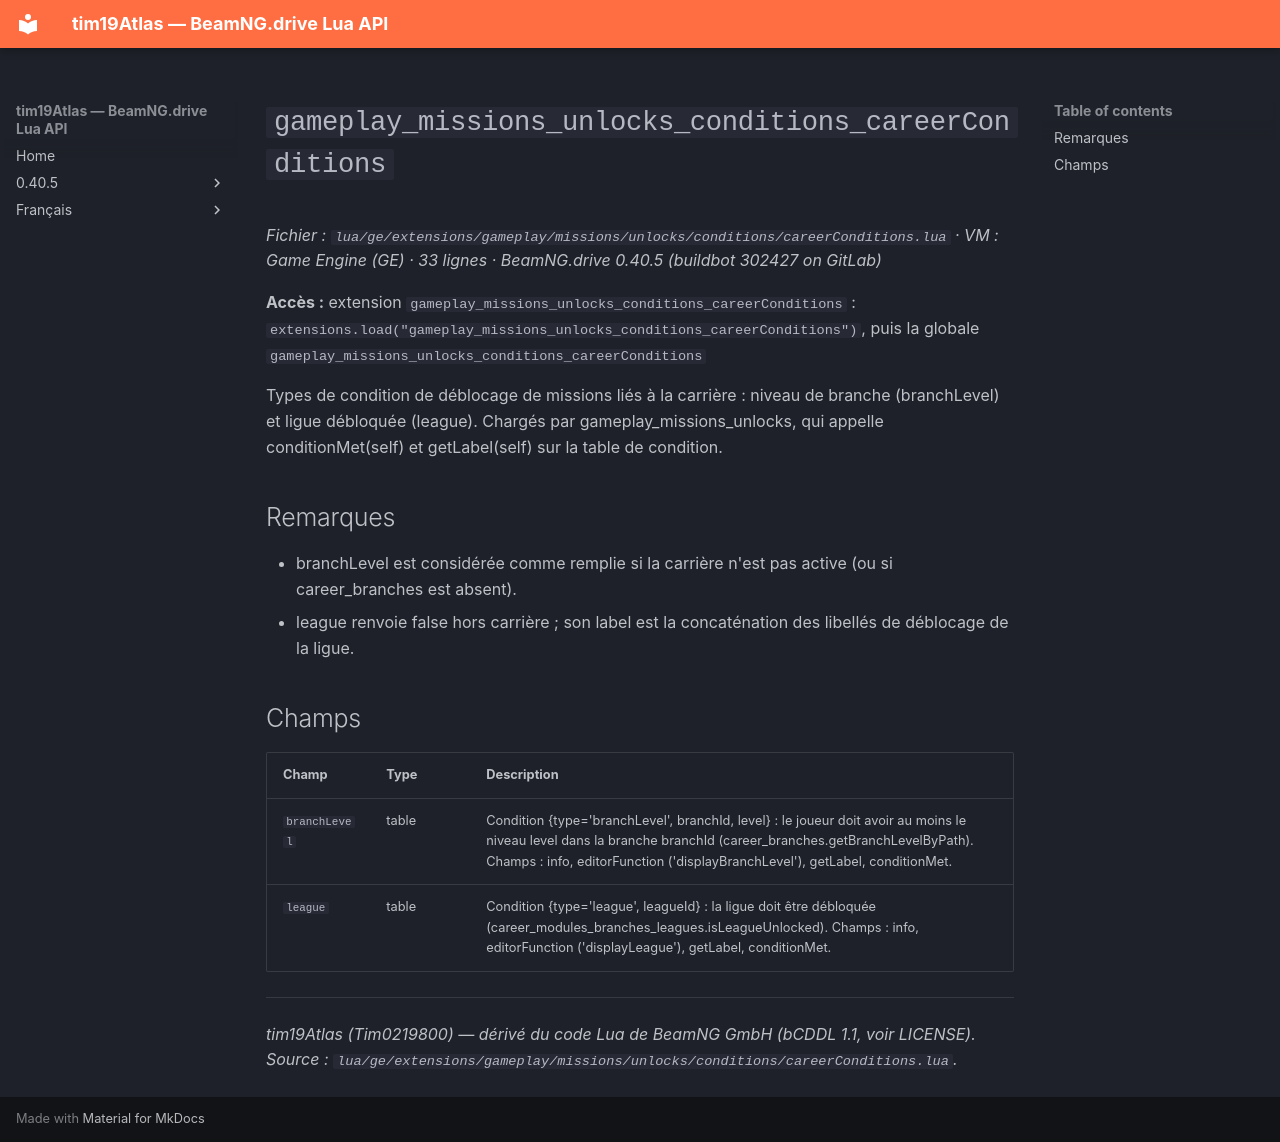

repository: Tim0219800/beamng-lua-atlas · page: fr/0.40.5/ge/extensions/gameplay/missions/unlocks/conditions/careerConditions.html · generator: mkdocs

# `gameplay_missions_unlocks_conditions_careerConditions`

*Fichier : `lua/ge/extensions/gameplay/missions/unlocks/conditions/careerConditions.lua` · VM : Game Engine (GE) · 33 lignes · BeamNG.drive 0.40.5 (buildbot 302427 on GitLab)*

**Accès :** extension `gameplay_missions_unlocks_conditions_careerConditions` : `extensions.load("gameplay_missions_unlocks_conditions_careerConditions")`, puis la globale `gameplay_missions_unlocks_conditions_careerConditions`

Types de condition de déblocage de missions liés à la carrière : niveau de branche (branchLevel) et ligue débloquée (league). Chargés par gameplay_missions_unlocks, qui appelle conditionMet(self) et getLabel(self) sur la table de condition.

## Remarques

- branchLevel est considérée comme remplie si la carrière n'est pas active (ou si career_branches est absent).
- league renvoie false hors carrière ; son label est la concaténation des libellés de déblocage de la ligue.

## Champs

| Champ | Type | Description |
|---|---|---|
| `branchLevel` | table | Condition {type='branchLevel', branchId, level} : le joueur doit avoir au moins le niveau level dans la branche branchId (career_branches.getBranchLevelByPath). Champs : info, editorFunction ('displayBranchLevel'), getLabel, conditionMet. |
| `league` | table | Condition {type='league', leagueId} : la ligue doit être débloquée (career_modules_branches_leagues.isLeagueUnlocked). Champs : info, editorFunction ('displayLeague'), getLabel, conditionMet. |

---
*tim19Atlas (Tim0219800) — dérivé du code Lua de BeamNG GmbH (bCDDL 1.1, voir LICENSE). Source : `lua/ge/extensions/gameplay/missions/unlocks/conditions/careerConditions.lua`.*
